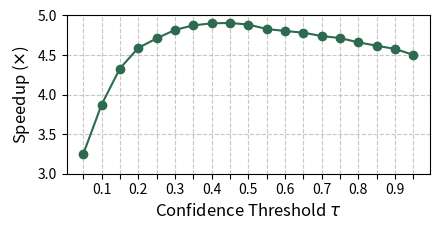

This chart was generated by the following Python code: (Note: this script raises an exception after producing the figure.)
# %%
import matplotlib.pyplot as plt
import numpy as np

# Data from the log
thresholds = [0.05, 0.1, 0.15, 0.2, 0.25, 0.3, 0.35, 0.4, 0.45, 0.5, 0.55, 0.6, 0.65, 0.7, 0.75, 0.8, 0.85, 0.9, 0.95]
speedup = [3.245, 3.871, 4.33, 4.59, 4.71, 4.818, 4.875, 4.901, 4.906, 4.885, 4.83, 4.804, 4.783, 4.740, 4.715, 4.66, 4.618, 4.577, 4.502]

# Sort data by 'compute' (X-axis) so the line moves consistently from left to right
data = sorted(zip(thresholds, speedup))
x_values, y_values = zip(*data)

# Create the plot
fig, ax = plt.subplots(figsize=(4.5, 2.4))
ax.plot(x_values, y_values, marker='o', linestyle='-', color='#2D6A4F', markersize=6)

# --- Updated Ticks Logic ---
# Define all tick positions (0.15, 0.20, ..., 0.70)
ticks = np.arange(0.05, 0.96, 0.05)
# Define labels: only show labels for 0.2, 0.3, ..., 0.7
# We use round(t*100)%10 == 0 to identify the "0.x" values vs the "0.x5" values
labels = [f"{t:.1f}" if round(t * 100) % 10 == 0 else "" for t in ticks]

ax.set_xticks(ticks)
ax.set_xticklabels(labels)
# ---------------------------

# Labeling
ax.set_xlabel("Confidence Threshold $\\tau$", fontsize=12)
ax.set_ylabel("Speedup ($\\times$)", fontsize=12)
ax.set_ylim(3, 5)
# ax.set_xlim(0.1, 0.75)
ax.tick_params(axis='both', which='major', labelsize=10)

# Styling
ax.grid(True, linestyle='--', alpha=0.7)
fig.tight_layout()

# Display the plot
plt.show()
fig.savefig(f"../figures/micro_threshold.pdf", dpi=500, bbox_inches='tight')
# %%